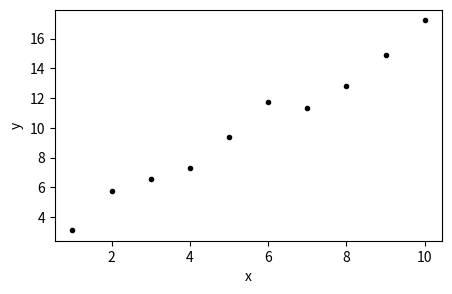

Reproduce this figure in Python.
print("Hello World!")

import numpy as np
import matplotlib.pyplot as plt

x = np.arange(1, 11, 1)
y = 1.4 * x + 2.3 + np.random.randn(10)
fig, ax = plt.subplots(figsize=(5, 3))
ax.plot(x, y, 'k.')
ax.set_xlabel('x')
ax.set_ylabel('y')
plt.show()